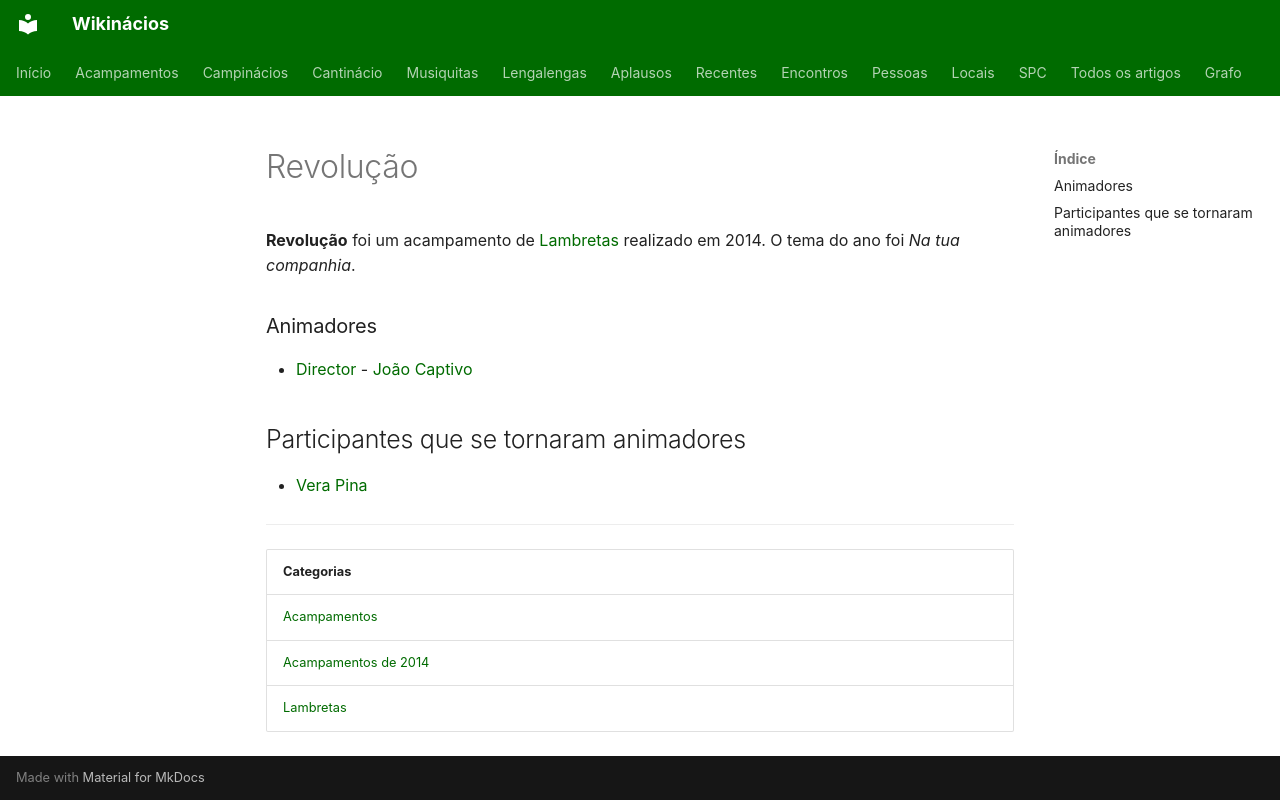

repository: neteinstein/Campinacios · page: Acampamentos/2014/Revolução.html · generator: mkdocs

# Revolução

**Revolução** foi um acampamento de [Lambretas](../../Categorias/Lambretas.md) realizado em 2014. O tema do ano foi *Na tua companhia*.

### Animadores

- [Director](../../Cargos/Director.md) - [João Captivo](../../Pessoas/J/Jo%C3%A3o%20Captivo.md)

## Participantes que se tornaram animadores

- [Vera Pina](../../Pessoas/V/Vera%20Pina.md)

---

| Categorias |
| --- |
| [Acampamentos](../../Categorias/Acampamentos.md) |
| [Acampamentos de 2014](../../Categorias/Acampamentos%20de%202014.md) |
| [Lambretas](../../Categorias/Lambretas.md) |
